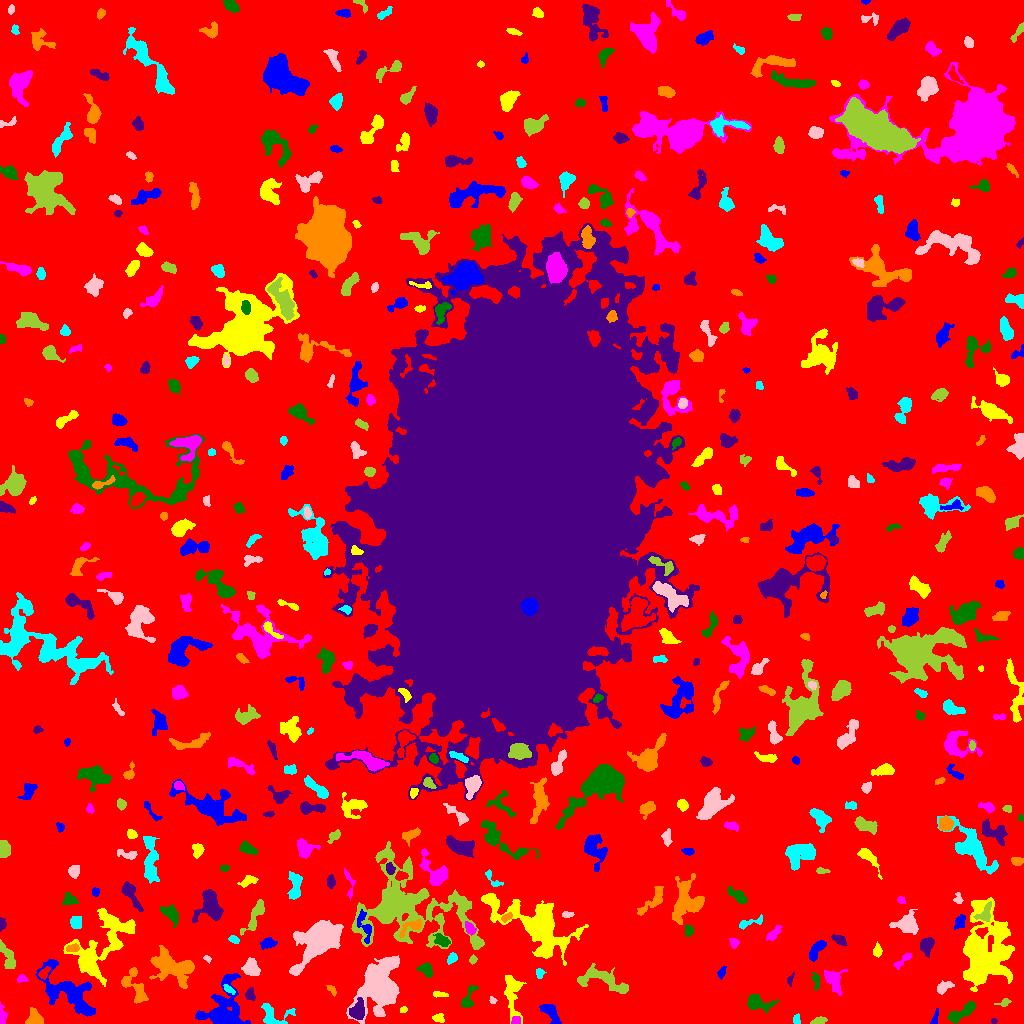

Data behind this chart, as committed beside it:
ID, X, Y, A, B, theta, total_flux, mu_max, mu_median, mu_mean, R_fwhm, R_e, R10, R90, x_start, x_end, y_start, y_end, area, greylevel
0, 510.1, 498.8, 310.8, 304, -0.7477, 1941275, 13.0, 2.0, 2.477, 76.88, 244.7, 94.16, 386.2, 0, 1023, 0, 1023, 783566, 2.477
1, 934.8, 4.69, 4.457, 1.062, 1.345, 71.0, 3.0, 1.0, 0.8554, 2.034, 2.326, 0.7979, 3.785, 930, 938, 0, 15, 83, 6.855
2, 438.2, 5.131, 2.571, 1.714, -0.2989, 175.0, 5.0, 2.0, 1.862, 3.141, 2.585, 0.9772, 4.068, 432, 444, 1, 10, 94, 7.862
3, 515.7, 2.909, 2.213, 2.172, 0.9142, 198.0, 5.0, 3.0, 2.712, 3.656, 2.764, 0.9772, 4.184, 511, 520, 0, 7, 73, 10.71
4, 961.1, 10.45, 8.927, 2.575, 0.5901, 1002, 9.0, 3.0, 3.42, 5.352, 5.078, 1.954, 8.195, 947, 975, 0, 22, 293, 8.42
5, 993.8, 2.549, 1.383, 1.347, 1.131, 51.0, 3.0, 1.0, 1.457, 2.326, 1.784, 0.5642, 2.706, 991, 997, 0, 5, 35, 8.457
6, 35.43, 4.371, 4.295, 3.704, -0.6858, 582.0, 7.0, 2.0, 2.853, 4.652, 4.297, 1.693, 6.91, 25, 43, 0, 16, 204, 7.853
7, 796.2, 3.852, 2.371, 1.745, 1.437, 210.0, 6.0, 3.0, 3.043, 3.656, 2.646, 0.9772, 3.989, 793, 800, 0, 10, 69, 8.043
8, 380.4, 35.6, 10.43, 7.871, 1.488, 17873, 46.0, 5.0, 10.65, 9.674, 9.253, 3.656, 17.28, 346, 399, 0, 68, 1679, 15.65
9, 818.8, 2.576, 3.385, 1.62, 0.2289, 453.0, 10.0, 4.0, 4.53, 3.785, 2.877, 1.128, 4.652, 810, 827, 0, 7, 100, 9.53
10, 726.1, 21.5, 10.37, 4.461, 0.2776, 2775, 15.0, 4.0, 5.036, 5.557, 7.092, 2.523, 11.58, 705, 741, 10, 32, 551, 9.036
11, 550.3, 11.03, 6.466, 2.754, -0.8882, 880.0, 8.0, 3.0, 3.621, 5.997, 4.82, 1.954, 7.632, 539, 561, 0, 19, 243, 8.621
12, 403.0, 13.6, 1.991, 1.399, 0.2417, 131.0, 5.0, 3.0, 2.848, 2.877, 2.111, 0.7979, 3.192, 400, 407, 11, 17, 46, 9.848
13, 1.965, 7.012, 4.766, 1.7, -1.542, 431.0, 8.0, 3.0, 3.716, 4.146, 3.192, 1.262, 5.109, 0, 7, 0, 22, 116, 8.716
14, 468.3, 24.88, 7.153, 2.543, 1.229, 492.0, 6.0, 2.0, 2.617, 5.046, 4.222, 1.596, 6.723, 461, 478, 16, 38, 188, 7.617
15, 357.5, 12.63, 4.667, 3.443, 1.271, 1257, 10.0, 4.0, 5.048, 6.283, 4.787, 1.954, 7.632, 349, 364, 4, 26, 249, 13.05
16, 137.5, 33.56, 10.13, 3.829, -1.17, 977.0, 8.0, 3.0, 2.916, 5.726, 5.323, 1.954, 8.722, 121, 148, 20, 56, 335, 9.916
17, 274.5, 8.324, 9.23, 5.804, -0.1269, 762.0, 5.0, 2.0, 2.419, 6.864, 5.726, 2.185, 8.63, 261, 295, 0, 20, 315, 8.419
18, 492.4, 22.95, 1.659, 1.345, -0.6438, 59.0, 3.0, 1.0, 1.255, 2.394, 1.871, 0.5642, 3.038, 489, 497, 20, 27, 47, 7.255
19, 1004, 20.83, 3.201, 1.718, 0.3391, 174.0, 4.0, 2.0, 2.203, 3.868, 2.646, 1.128, 4.37, 994, 1011, 17, 25, 79, 8.203
20, 873.6, 25.09, 8.976, 3.717, 1.098, 1251, 7.0, 3.0, 3.051, 6.05, 6.077, 2.326, 9.739, 861, 884, 10, 48, 410, 8.051
21, 223.9, 14.33, 13.18, 9.037, 1.288, 3506, 11.0, 3.0, 3.336, 7.181, 9.253, 3.385, 15.57, 195, 250, 0, 50, 1051, 8.336
22, 439.9, 29.11, 3.443, 1.273, -0.1134, 216.0, 6.0, 3.0, 2.667, 3.7, 2.646, 0.9772, 4.068, 433, 448, 26, 32, 81, 8.667
23, 833.9, 43.56, 6.027, 4.311, -1.379, 831.0, 6.0, 3.0, 2.734, 7.159, 5.412, 2.185, 8.406, 824, 847, 28, 54, 304, 7.734
24, 757.3, 20.66, 7.248, 3.714, -0.2365, 771.0, 7.0, 2.0, 2.545, 4.82, 5.109, 1.954, 8.387, 747, 779, 10, 29, 303, 7.545
25, 249.8, 28.86, 2.946, 2.198, -1.569, 321.0, 6.0, 3.0, 3.0, 4.478, 3.192, 1.262, 5.046, 245, 255, 23, 36, 107, 9.0
26, 332.1, 33.22, 3.439, 1.607, -0.9154, 218.0, 8.0, 3.0, 2.986, 2.185, 2.821, 0.7979, 4.26, 326, 336, 27, 38, 73, 9.986
27, 228.8, 34.13, 3.257, 1.483, -0.6037, 176.0, 5.0, 2.0, 2.256, 3.29, 2.821, 1.128, 4.297, 223, 235, 29, 39, 78, 10.26
28, 942.7, 35.87, 4.013, 2.32, 0.4892, 536.0, 9.0, 3.0, 3.526, 3.785, 3.385, 1.262, 5.781, 937, 954, 29, 43, 152, 8.526
29, 602.7, 43.5, 15.02, 5.222, -0.3003, 1223, 5.0, 2.0, 2.123, 8.311, 7.464, 2.932, 11.93, 577, 628, 30, 60, 576, 7.123
30, 895.3, 37.84, 3.214, 1.895, -0.9735, 205.0, 5.0, 2.0, 2.03, 3.141, 2.932, 1.128, 4.918, 891, 902, 32, 46, 101, 9.03
31, 68.97, 30.9, 16.87, 7.593, -0.6885, 5080, 12.0, 4.0, 4.648, 10.43, 10.39, 3.949, 16.47, 35, 95, 7, 64, 1093, 8.648
32, 512.2, 30.76, 11.93, 3.984, -1.484, 1715, 9.0, 3.0, 3.828, 6.723, 6.676, 2.646, 10.69, 504, 526, 0, 48, 448, 7.828
33, 21.69, 44.65, 2.638, 1.865, 0.07861, 176.0, 4.0, 2.0, 2.378, 4.222, 2.764, 1.128, 4.184, 17, 28, 41, 49, 74, 7.378
34, 816.1, 42.24, 4.332, 1.704, -1.417, 217.0, 5.0, 2.0, 2.067, 3.09, 3.038, 1.262, 5.046, 811, 819, 33, 51, 105, 8.067
35, 790, 43.86, 3.11, 1.42, 1.32, 137.0, 5.0, 2.0, 2.21, 3.038, 2.459, 0.7979, 3.827, 787, 794, 37, 51, 62, 7.21
36, 125.6, 41.84, 2.24, 1.535, 1.35, 224.0, 7.0, 4.0, 4.308, 3.385, 2.394, 0.9772, 3.613, 122, 129, 38, 46, 52, 12.31
37, 539.5, 51.5, 1.819, 1.539, 0.0, 68.0, 3.0, 1.0, 0.8831, 2.523, 2.111, 0.7979, 3.432, 536, 546, 45, 55, 77, 6.883
38, 251, 54.98, 3.891, 3.432, -0.8823, 1309, 14.0, 4.0, 5.365, 4.983, 4.406, 1.693, 7.356, 241, 260, 48, 66, 244, 10.36
39, 7.687, 66.77, 8.143, 2.683, -1.137, 726.0, 7.0, 3.0, 2.916, 4.72, 4.918, 1.871, 7.695, 0, 15, 55, 84, 249, 7.916
40, 43.6, 50.26, 3.178, 1.899, 0.8358, 209.0, 4.0, 2.0, 1.99, 4.406, 2.985, 1.262, 4.787, 38, 50, 44, 57, 105, 9.99
41, 722, 50.91, 2.777, 1.583, 1.168, 284.0, 7.0, 3.0, 3.463, 3.338, 2.585, 1.128, 4.222, 717, 726, 44, 57, 82, 8.463
42, 96.9, 73.07, 20.21, 10.84, 0.8987, 5034, 10.0, 3.0, 3.805, 10.73, 11.53, 4.184, 18.34, 63, 135, 37, 115, 1323, 7.805
43, 903.2, 63.6, 6.036, 1.71, 0.7202, 313.0, 5.0, 2.0, 2.465, 4.146, 3.523, 1.382, 5.47, 893, 911, 54, 70, 127, 8.465
44, 426.1, 54.02, 3.601, 2.749, -0.6726, 493.0, 7.0, 3.0, 3.081, 4.478, 3.827, 1.493, 5.997, 416, 432, 46, 61, 160, 8.081
45, 926.1, 78.19, 3.795, 3.019, 1.224, 707.0, 9.0, 3.0, 3.449, 4.442, 4.146, 1.596, 6.77, 920, 934, 66, 86, 205, 8.449
46, 170.9, 56.71, 11.75, 7.51, -0.3919, 2178, 7.0, 2.0, 2.483, 7.756, 9.009, 3.338, 14.18, 149, 194, 35, 78, 877, 8.483
47, 451.8, 64.69, 3.044, 2.047, 0.877, 317.0, 6.0, 3.0, 3.302, 4.478, 3.192, 1.262, 4.853, 447, 457, 59, 71, 96, 8.302
48, 207.3, 64.77, 2.061, 1.441, -0.5159, 103.0, 5.0, 2.0, 2.239, 2.326, 2.111, 0.7979, 3.29, 203, 211, 60, 68, 46, 7.239
49, 472.8, 63.91, 2.103, 1.687, 1.105, 106.0, 4.0, 2.0, 1.767, 3.192, 2.394, 0.7979, 3.868, 469, 477, 59, 69, 60, 7.767
50, 764.1, 53.8, 10.06, 5.554, 0.7608, 2031, 8.0, 3.0, 3.34, 9.009, 7.611, 2.932, 11.95, 750, 781, 40, 72, 608, 8.34
51, 816.1, 73.14, 6.232, 2.435, 0.9623, 625.0, 6.0, 3.0, 2.934, 6.699, 4.754, 1.954, 7.114, 809, 826, 62, 83, 213, 7.934
52, 984.6, 71.33, 19.21, 11.74, 1.509, 10202, 13.0, 3.0, 4.061, 11.48, 14.66, 5.293, 24.13, 963, 1014, 32, 126, 2512, 9.061
53, 734.1, 80.61, 2.484, 2.199, -1.114, 189.0, 5.0, 2.0, 2.198, 3.241, 2.877, 1.128, 4.549, 729, 739, 75, 85, 86, 7.198
54, 441.8, 82.72, 4.265, 2.595, -0.4945, 549.0, 6.0, 3.0, 3.475, 6.103, 4.26, 1.693, 6.383, 433, 450, 77, 90, 158, 9.475
55, 838.9, 83.7, 4.046, 1.987, -0.5256, 386.0, 6.0, 3.0, 3.063, 4.886, 3.568, 1.493, 5.441, 831, 847, 77, 89, 126, 8.063
56, 72.35, 75.16, 3.312, 1.769, 0.1432, 216.0, 4.0, 2.0, 2.227, 4.687, 3.141, 1.262, 4.754, 66, 79, 72, 80, 97, 11.23
57, 234.1, 83.83, 2.571, 1.7, -0.3911, 161.0, 4.0, 2.0, 2.118, 3.989, 2.646, 1.128, 4.184, 228, 239, 80, 88, 76, 9.118
58, 319.3, 83.92, 9.585, 6.185, 0.7687, 23572, 84.0, 8.0, 17.23, 7.653, 7.999, 3.09, 15.33, 289, 343, 48, 103, 1368, 22.23
59, 476.7, 78.92, 2.217, 1.478, 0.03463, 140.0, 6.0, 3.0, 2.857, 2.877, 2.185, 0.7979, 3.432, 472, 481, 76, 82, 49, 10.86
... 462 more rows
